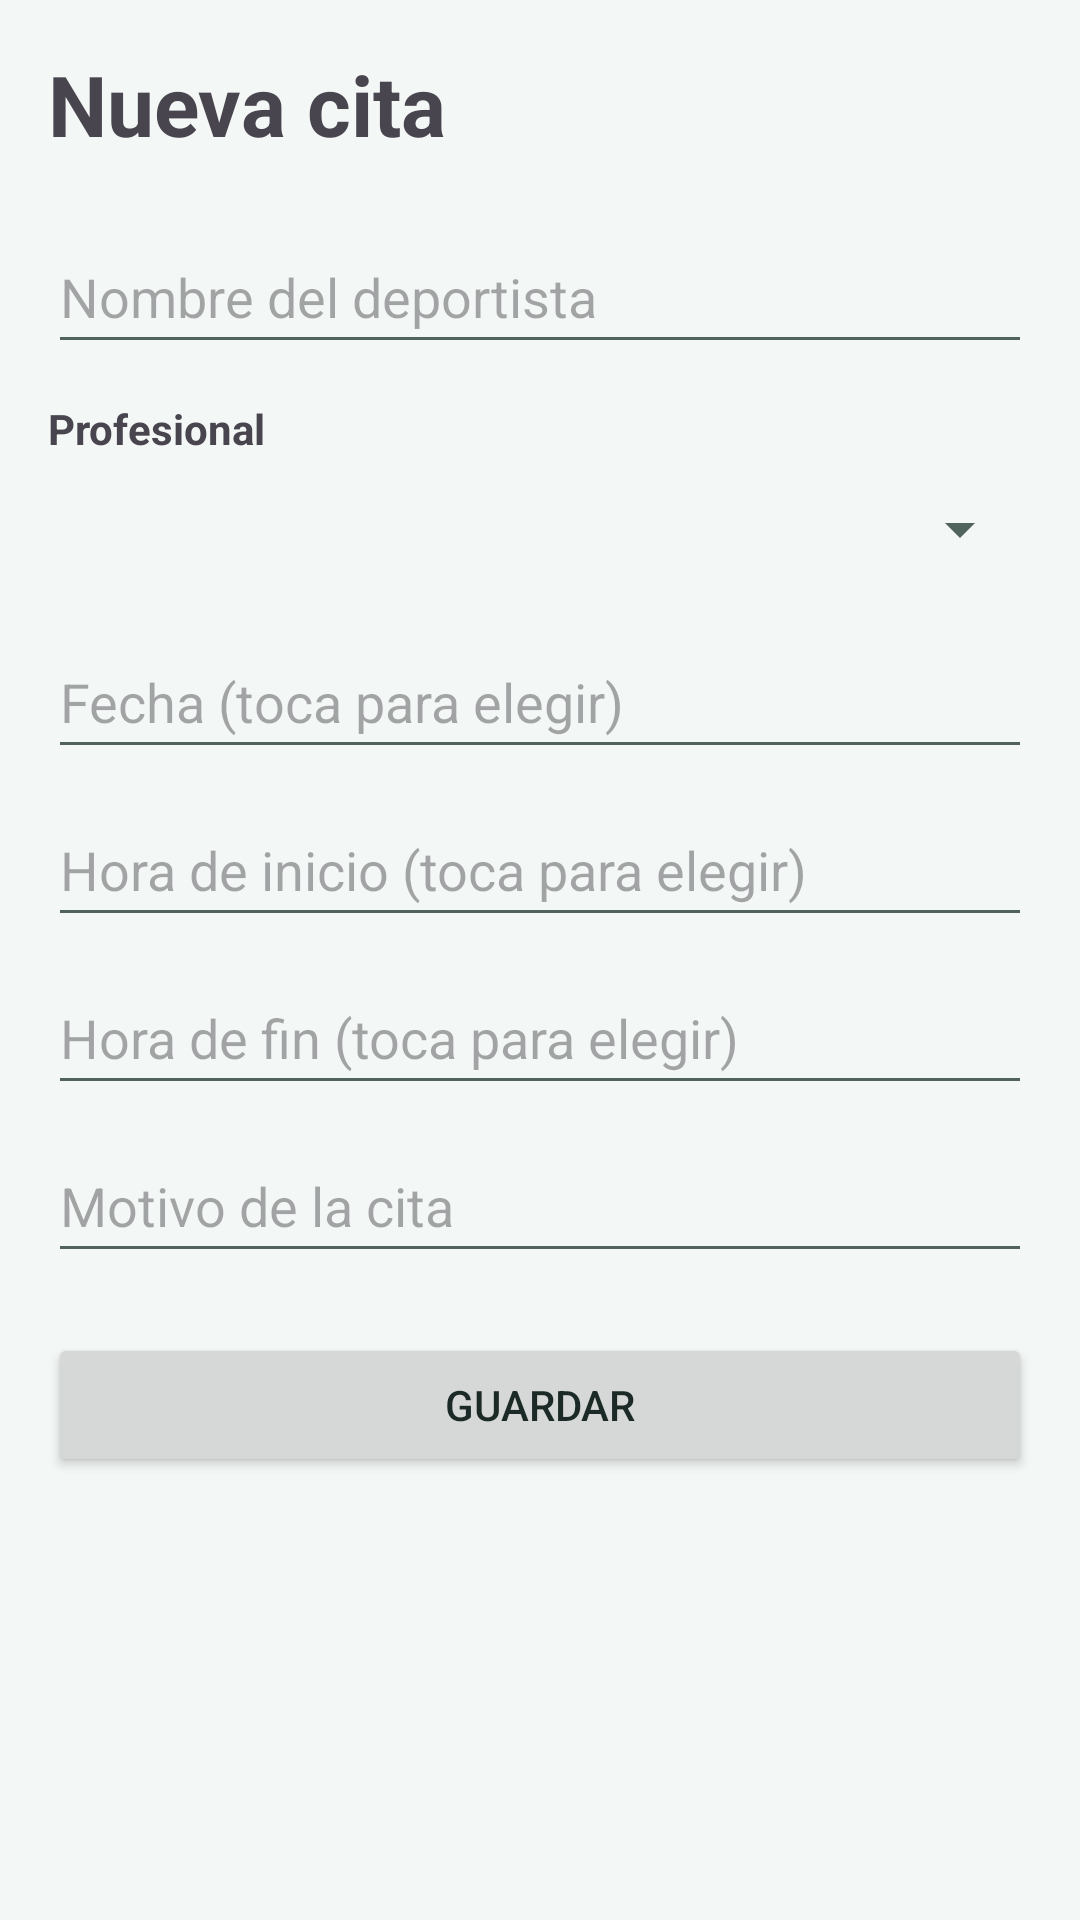

Layout XML and referenced resources for this Android screen:
<!-- AndroidManifest.xml: application theme Theme.CitasDeportivas -->
<!-- res/layout/activity_appointment_form.xml -->
<?xml version="1.0" encoding="utf-8"?>
<LinearLayout xmlns:android="http://schemas.android.com/apk/res/android"
    android:layout_width="match_parent"
    android:layout_height="match_parent"
    android:fitsSystemWindows="true"
    android:orientation="vertical">

    <ScrollView
        android:layout_width="match_parent"
        android:layout_height="match_parent"
        android:fillViewport="true">

        <LinearLayout
            android:layout_width="match_parent"
            android:layout_height="wrap_content"
            android:orientation="vertical"
            android:padding="16dp">

            <TextView
                android:id="@+id/tvFormTitle"
                android:layout_width="wrap_content"
                android:layout_height="wrap_content"
                android:text="Nueva cita"
                android:textSize="28sp"
                android:textStyle="bold" />

            <EditText
                android:id="@+id/etAthlete"
                android:layout_width="match_parent"
                android:layout_height="wrap_content"
                android:layout_marginTop="20dp"
                android:hint="Nombre del deportista"
                android:importantForAutofill="no"
                android:inputType="textPersonName|textCapWords"
                android:minHeight="48dp" />

            <TextView
                android:layout_width="wrap_content"
                android:layout_height="wrap_content"
                android:layout_marginTop="12dp"
                android:text="Profesional"
                android:textSize="14sp"
                android:textStyle="bold" />

            <Spinner
                android:id="@+id/spProfessional"
                android:layout_width="match_parent"
                android:layout_height="48dp" />

            <EditText
                android:id="@+id/etDate"
                android:layout_width="match_parent"
                android:layout_height="wrap_content"
                android:layout_marginTop="8dp"
                android:hint="Fecha (toca para elegir)"
                android:importantForAutofill="no"
                android:inputType="none"
                android:minHeight="48dp" />

            <EditText
                android:id="@+id/etStart"
                android:layout_width="match_parent"
                android:layout_height="wrap_content"
                android:layout_marginTop="8dp"
                android:hint="Hora de inicio (toca para elegir)"
                android:importantForAutofill="no"
                android:inputType="none"
                android:minHeight="48dp" />

            <EditText
                android:id="@+id/etEnd"
                android:layout_width="match_parent"
                android:layout_height="wrap_content"
                android:layout_marginTop="8dp"
                android:hint="Hora de fin (toca para elegir)"
                android:importantForAutofill="no"
                android:inputType="none"
                android:minHeight="48dp" />

            <EditText
                android:id="@+id/etReason"
                android:layout_width="match_parent"
                android:layout_height="wrap_content"
                android:layout_marginTop="8dp"
                android:hint="Motivo de la cita"
                android:importantForAutofill="no"
                android:inputType="textCapSentences|textMultiLine"
                android:minHeight="48dp" />

            <LinearLayout
                android:id="@+id/layoutStatus"
                android:layout_width="match_parent"
                android:layout_height="wrap_content"
                android:layout_marginTop="12dp"
                android:orientation="vertical"
                android:visibility="gone">

                <TextView
                    android:layout_width="wrap_content"
                    android:layout_height="wrap_content"
                    android:text="Estado"
                    android:textSize="14sp"
                    android:textStyle="bold" />

                <Spinner
                    android:id="@+id/spStatus"
                    android:layout_width="match_parent"
                    android:layout_height="48dp" />
            </LinearLayout>

            <TextView
                android:id="@+id/tvFormError"
                android:layout_width="match_parent"
                android:layout_height="wrap_content"
                android:layout_marginTop="12dp"
                android:textColor="#B3261E"
                android:textSize="15sp"
                android:visibility="gone" />

            <ProgressBar
                android:id="@+id/progressBar"
                android:layout_width="wrap_content"
                android:layout_height="wrap_content"
                android:layout_gravity="center_horizontal"
                android:layout_marginTop="12dp"
                android:visibility="gone" />

            <Button
                android:id="@+id/btnSave"
                android:layout_width="match_parent"
                android:layout_height="wrap_content"
                android:layout_marginTop="20dp"
                android:text="Guardar" />
        </LinearLayout>
    </ScrollView>
</LinearLayout>
<!-- resources referenced by this layout -->
<resources>
  <style name="Theme.CitasDeportivas" parent="Base.Theme.CitasDeportivas" />
  <style name="Base.Theme.CitasDeportivas" parent="Theme.Material3.Light.NoActionBar">
          <item name="colorPrimary">@color/citas_primary</item>
          <item name="colorOnPrimary">@color/citas_white</item>
          <item name="colorPrimaryContainer">@color/citas_primary_light</item>
          <item name="colorOnPrimaryContainer">@color/citas_primary_dark</item>
          <item name="colorSecondary">@color/citas_accent</item>
          <item name="android:colorBackground">@color/citas_background</item>
          <item name="android:windowBackground">@color/citas_background</item>
          <item name="android:textColorPrimary">@color/citas_text</item>
          <item name="android:textColorSecondary">@color/citas_text_soft</item>
          <item name="android:statusBarColor">@color/citas_primary_dark</item>
      </style>
  <color name="citas_primary">#0B6E4F</color>
  <color name="citas_white">#FFFFFF</color>
  <color name="citas_primary_light">#D6F0E4</color>
  <color name="citas_primary_dark">#084C37</color>
  <color name="citas_accent">#F26B1D</color>
  <color name="citas_background">#F3F7F5</color>
  <color name="citas_text">#1B2A26</color>
  <color name="citas_text_soft">#51635D</color>
</resources>
